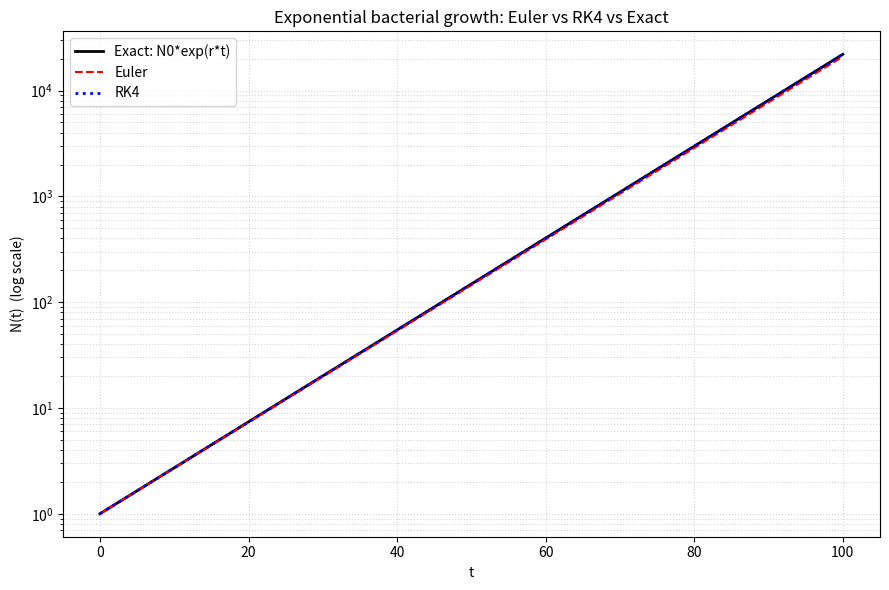

Here is the Python script that generated this plot: (Note: this script raises an exception after producing the figure.)
import matplotlib
matplotlib.use("Agg")
import matplotlib.pyplot as plt
import numpy as np

# --- Model parameters ---
r = 0.1        # constant per-capita growth rate
N0 = 1.0       # initial population
t0, tf = 0.0, 100.0
dt = 0.1

# Time grid: from t0 to tf inclusive with step dt
t = np.arange(t0, tf + dt, dt)
n_steps = len(t) - 1

# The right-hand side of the ODE: dN/dt = r*N
def f(N):
    return r * N

# --- Exact analytic solution: N(t) = N0*exp(r*t) ---
N_exact = N0 * np.exp(r * t)

# --- Explicit Euler method ---
# N_{k+1} = N_k + dt * f(N_k)
N_euler = np.empty_like(t)
N_euler[0] = N0
for k in range(n_steps):
    N_euler[k + 1] = N_euler[k] + dt * f(N_euler[k])

# --- Classical 4th-order Runge-Kutta (RK4) ---
# Combine four slope estimates per step for higher accuracy
N_rk4 = np.empty_like(t)
N_rk4[0] = N0
for k in range(n_steps):
    Nk = N_rk4[k]
    k1 = f(Nk)                 # slope at start
    k2 = f(Nk + 0.5 * dt * k1) # slope at midpoint using k1
    k3 = f(Nk + 0.5 * dt * k2) # slope at midpoint using k2
    k4 = f(Nk + dt * k3)       # slope at end using k3
    N_rk4[k + 1] = Nk + (dt / 6.0) * (k1 + 2 * k2 + 2 * k3 + k4)

# --- General ODE solver (SciPy) as an independent cross-check ---
try:
    from scipy.integrate import solve_ivp
    sol = solve_ivp(lambda tt, N: r * N, (t0, tf), [N0],
                    t_eval=t, rtol=1e-10, atol=1e-12)
    N_solver = sol.y[0]
    solver_name = "SciPy solve_ivp"
except Exception:
    # Fallback: if SciPy is unavailable, reuse RK4 as the "general solver"
    N_solver = N_rk4
    solver_name = "RK4 (SciPy unavailable)"

# --- Report final values and errors ---
print(f"Exact  N(100) = {N_exact[-1]:.6f}  (exp(10) ~ 22026.4658)")
print(f"Euler  N(100) = {N_euler[-1]:.6f}")
print(f"RK4    N(100) = {N_rk4[-1]:.6f}")
print(f"{solver_name} N(100) = {N_solver[-1]:.6f}")
print(f"exp(10) reference          = {np.exp(10):.6f}")
print(f"Euler relative error at t=100 = {abs(N_euler[-1] - N_exact[-1]) / N_exact[-1]:.6e}")
print(f"RK4   relative error at t=100 = {abs(N_rk4[-1]   - N_exact[-1]) / N_exact[-1]:.6e}")
print(f"{solver_name} relative error at t=100 = {abs(N_solver[-1] - N_exact[-1]) / N_exact[-1]:.6e}")

# --- Straight-line check on log axis ---
# log(N_exact) should be linear in t with slope r and intercept log(N0).
slope, intercept = np.polyfit(t, np.log(N_exact), 1)
print(f"Fitted slope of log(N_exact) vs t = {slope:.6f}  (expected r = {r})")
print(f"Fitted intercept of log(N_exact)  = {intercept:.6f}  (expected log(N0) = {np.log(N0):.6f})")

# --- Plot (log-scaled y axis) ---
plt.figure(figsize=(9, 6))
plt.semilogy(t, N_exact, 'k-', linewidth=2, label="Exact: N0*exp(r*t)")
plt.semilogy(t, N_euler, 'r--', linewidth=1.5, label="Euler")
plt.semilogy(t, N_rk4, 'b:', linewidth=2, label="RK4")
plt.xlabel("t")
plt.ylabel("N(t)  (log scale)")
plt.title("Exponential bacterial growth: Euler vs RK4 vs Exact")
plt.legend()
plt.grid(True, which="both", ls=":", alpha=0.5)
plt.tight_layout()
plt.savefig("/private/tmp/claude-501/-Users-lvmy-neu-teaching-numericalR-numericalR/e8e9d206-e3a8-4079-be52-06334c0a89a5/scratchpad/eval/gen/2C.1.1_s1.png")

# One-sentence explanation of why the check confirms the result:
print("Why the check confirms the result: because exp(r*t) becomes a straight "
      "line of slope r under a log y-axis, seeing the exact curve as straight, "
      "RK4 hugging it while Euler drifts below at large t, and the endpoint "
      "landing on exp(10) ~ 22026 together verify both the analytic form and "
      "the relative accuracy of the two integrators.")
